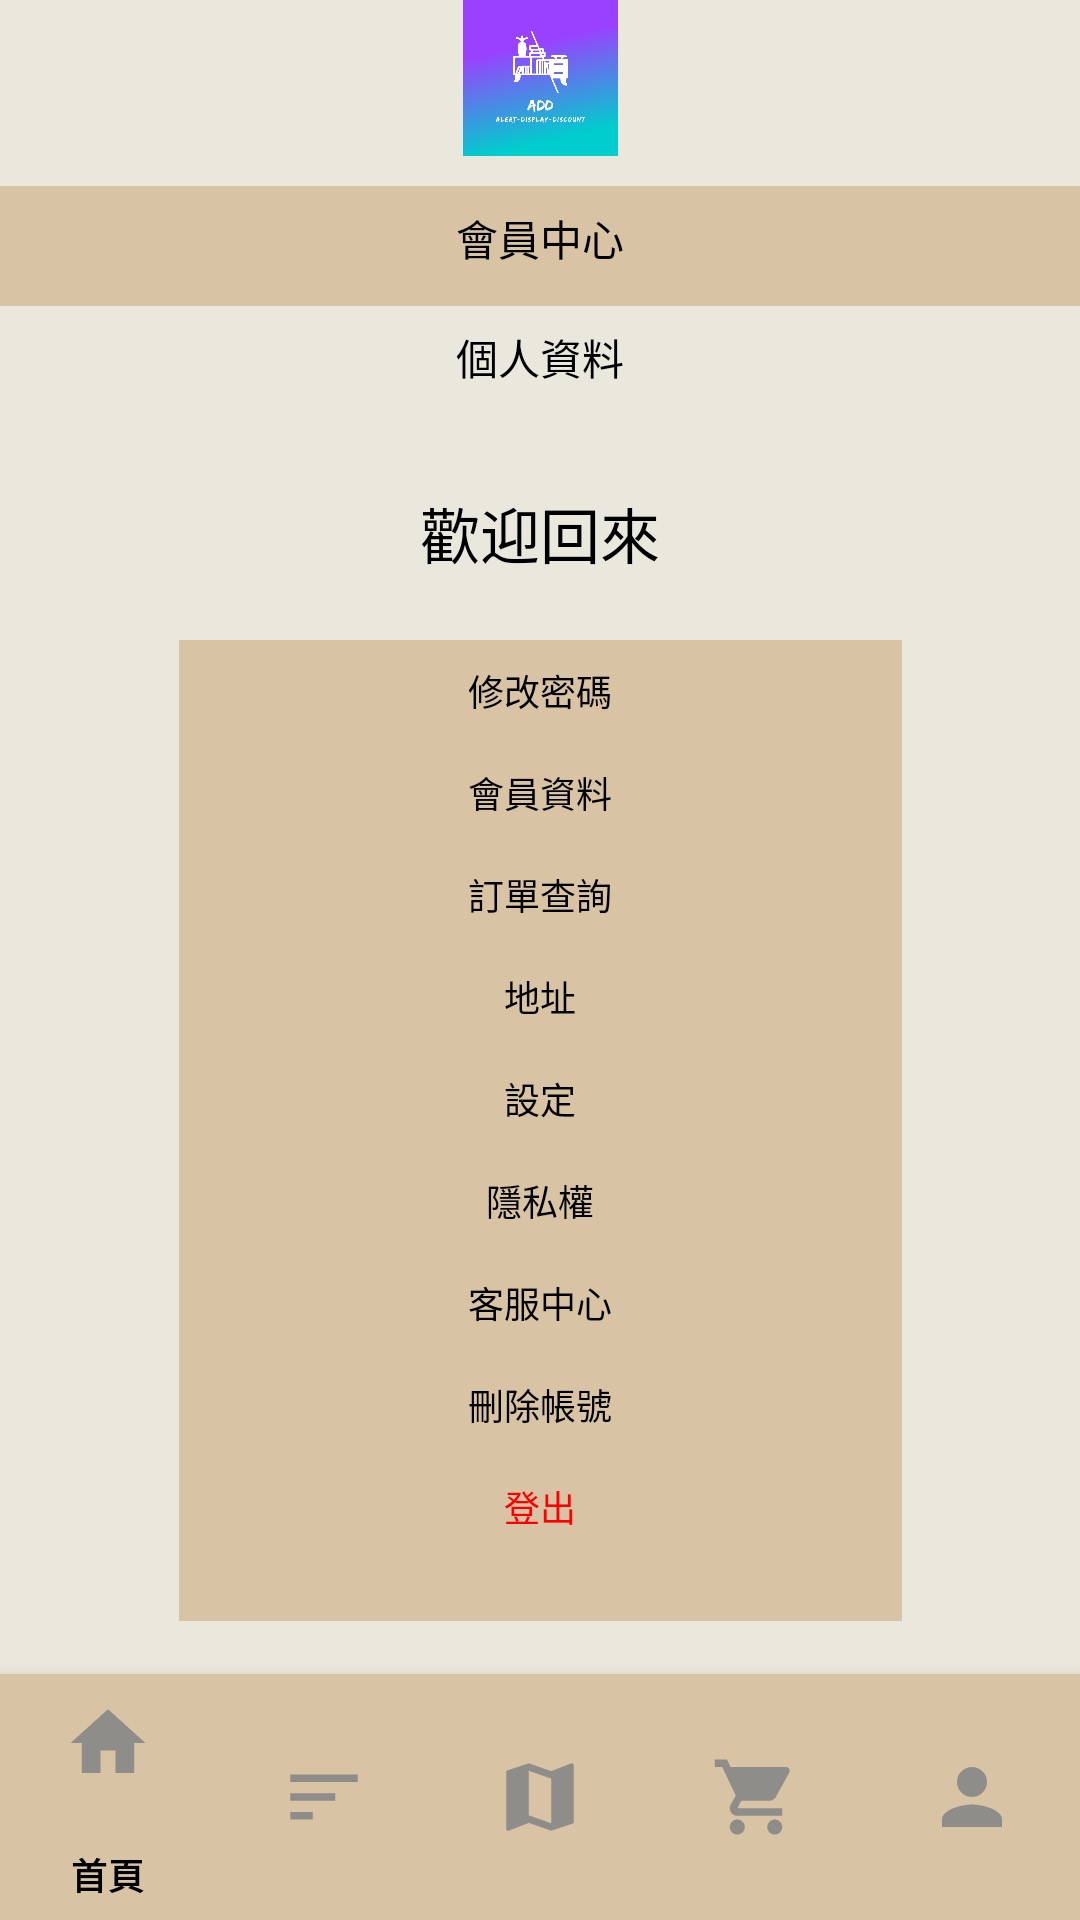

Layout XML and referenced resources for this Android screen:
<!-- AndroidManifest.xml: application theme Theme.ALERTDISPLAYDISCOUNT2 -->
<!-- res/layout/activity_membercenter.xml -->
<?xml version="1.0" encoding="utf-8"?>
<androidx.constraintlayout.widget.ConstraintLayout xmlns:android="http://schemas.android.com/apk/res/android"
    xmlns:app="http://schemas.android.com/apk/res-auto"
    xmlns:tools="http://schemas.android.com/tools"
    android:layout_width="match_parent"
    android:layout_height="match_parent"
    android:background="#EAE7DC"
    tools:context=".membercenter">

    <ImageView
        android:id="@+id/imageView2"
        android:layout_width="183dp"
        android:layout_height="52dp"
        android:layout_gravity="center"
        app:layout_constraintBottom_toBottomOf="parent"
        app:layout_constraintEnd_toEndOf="parent"
        app:layout_constraintStart_toStartOf="parent"
        app:layout_constraintTop_toTopOf="parent"
        app:layout_constraintVertical_bias="0.0"
        app:srcCompat="@drawable/add"
        tools:src="@tools:sample/backgrounds/scenic" />

    <LinearLayout
        android:id="@+id/linearLayout7"
        android:layout_width="241dp"
        android:layout_height="327dp"
        android:layout_gravity="center"
        android:layout_marginBottom="4dp"
        android:orientation="vertical"
        android:background="#D8C3A5"
        app:layout_constraintBottom_toBottomOf="parent"
        app:layout_constraintEnd_toEndOf="parent"
        app:layout_constraintStart_toStartOf="parent"
        app:layout_constraintTop_toBottomOf="@+id/imageView3"
        app:layout_constraintVertical_bias="0.235">

        <Button
            android:id="@+id/button_changepassword"
            android:layout_width="match_parent"
            android:layout_height="34dp"
            android:background="#00000000"
            android:text="修改密碼"
            android:textColor="@color/black"
            android:textSize="12dp" />

        <Button
            android:id="@+id/memberinformation"
            android:layout_width="match_parent"
            android:layout_height="34dp"
            android:background="#00000000"
            android:text="會員資料"
            android:textColor="@color/black"
            android:textSize="12dp" />

        <Button
            android:id="@+id/ordertraking"
            android:layout_width="match_parent"
            android:layout_height="34dp"
            android:background="#00000000"
            android:text="訂單查詢"
            android:textColor="@color/black"
            android:textSize="12dp" />

        <Button
            android:id="@+id/address"
            android:layout_width="match_parent"
            android:layout_height="34dp"
            android:background="#00000000"
            android:text="地址"
            android:textColor="@color/black"
            android:textSize="12dp" />

        <Button
            android:id="@+id/setting"
            android:layout_width="match_parent"
            android:layout_height="34dp"
            android:background="#00000000"
            android:text="設定"
            android:textColor="@color/black"
            android:textSize="12dp" />

        <Button
            android:id="@+id/privacy"
            android:layout_width="match_parent"
            android:layout_height="34dp"
            android:background="#00000000"
            android:text="隱私權"
            android:textColor="@color/black"
            android:textSize="12dp" />

        <Button
            android:id="@+id/support"
            android:layout_width="match_parent"
            android:layout_height="34dp"
            android:background="#00000000"
            android:text="客服中心"
            android:textColor="@color/black"
            android:textSize="12dp" />

        <Button
            android:id="@+id/deleteaccount"
            android:layout_width="match_parent"
            android:layout_height="34dp"
            android:background="#00000000"
            android:text="刪除帳號"
            android:textColor="@color/black"
            android:textSize="12dp" />

        <Button
            android:id="@+id/logout"
            android:layout_width="match_parent"
            android:layout_height="34dp"
            android:background="#00000000"
            android:text="登出"
            android:textColor="#FF0000"
            android:textSize="12dp" />
    </LinearLayout>

    <TextView
        android:id="@+id/textView"
        android:layout_width="67dp"
        android:layout_height="wrap_content"
        android:text="個人資料"
        android:textAlignment="center"
        android:textColor="@color/black"
        app:layout_constraintBottom_toBottomOf="parent"
        app:layout_constraintEnd_toEndOf="parent"
        app:layout_constraintStart_toStartOf="parent"
        app:layout_constraintTop_toBottomOf="@+id/linearLayout8"
        app:layout_constraintVertical_bias="0.013" />

    <LinearLayout
        android:id="@+id/linearLayout8"
        android:layout_width="match_parent"
        android:layout_height="40dp"
        android:orientation="vertical"
        android:background="#D8C3A5"
        app:layout_constraintBottom_toBottomOf="parent"
        app:layout_constraintEnd_toEndOf="parent"
        app:layout_constraintHorizontal_bias="0.0"
        app:layout_constraintStart_toStartOf="parent"
        app:layout_constraintTop_toBottomOf="@+id/imageView2"
        app:layout_constraintVertical_bias="0.018">

        <TextView
            android:id="@+id/textView2"
            android:layout_width="wrap_content"
            android:layout_height="wrap_content"
            android:layout_gravity="center"
            android:layout_marginTop="7dp"
            android:text="會員中心"
            android:textColor="@color/black" />
    </LinearLayout>

    <ImageView
        android:id="@+id/imageView3"
        android:layout_width="65dp"
        android:layout_height="43dp"
        android:layout_gravity="left"
        app:layout_constraintBottom_toBottomOf="parent"
        app:layout_constraintEnd_toEndOf="parent"
        app:layout_constraintHorizontal_bias="0.498"
        app:layout_constraintStart_toStartOf="parent"
        app:layout_constraintTop_toBottomOf="@+id/textView"
        app:layout_constraintVertical_bias="0.025"
        tools:src="@tools:sample/avatars" />

    <TextView
        android:id="@+id/textView_username"
        android:layout_width="wrap_content"
        android:layout_height="wrap_content"
        android:text="歡迎回來"
        android:textColor="@color/black"
        android:textSize="20dp"
        app:layout_constraintBottom_toBottomOf="parent"
        app:layout_constraintEnd_toEndOf="parent"
        app:layout_constraintStart_toStartOf="parent"
        app:layout_constraintTop_toTopOf="parent"
        app:layout_constraintVertical_bias="0.267" />

    <com.google.android.material.bottomnavigation.BottomNavigationView
        android:id="@+id/bottom_navigation"
        android:layout_width="match_parent"
        android:layout_height="82dp"
        android:layout_alignParentBottom="true"
        android:background="#D8C3A5"
        app:itemIconSize="30dp"
        app:itemIconTint="#8E8D8A"
        app:itemTextColor="#000000"
        app:labelVisibilityMode="auto"
        app:layout_constraintBottom_toBottomOf="parent"
        app:menu="@menu/item_menu" />

</androidx.constraintlayout.widget.ConstraintLayout>
<!-- resources referenced by this layout -->
<resources>
  <!-- drawable add: jpg bitmap (drawable-v24, 127279 bytes) -->
  <style name="Theme.ALERTDISPLAYDISCOUNT2" parent="Theme.MaterialComponents.DayNight.DarkActionBar">
  
      
          <item name="colorPrimary">@color/purple_500</item>
          <item name="colorPrimaryVariant">@color/purple_700</item>
          <item name="colorOnPrimary">@color/white</item>
          
          <item name="colorSecondary">@color/teal_200</item>
          <item name="colorSecondaryVariant">@color/teal_700</item>
          <item name="colorOnSecondary">@color/black</item>
          
          <item name="android:statusBarColor" tools:targetApi="l">?attr/colorPrimaryVariant</item>
          
      </style>
  <!-- not gathered from this repository: default colours our renderer supplied (Android Studio template values) -->
  <color name="purple_500">#FF6200EE</color>
  <color name="purple_700">#FF3700B3</color>
  <color name="teal_200">#FF03DAC5</color>
  <color name="teal_700">#FF018786</color>
  <color name="black">#FF000000</color>
  <color name="white">#FFFFFFFF</color>
</resources>
